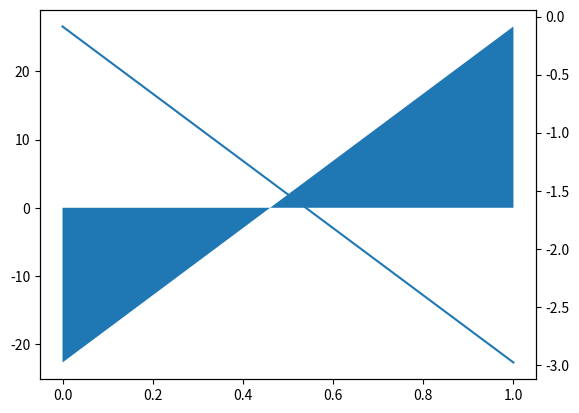

Generate this figure with matplotlib:
#!/usr/bin/env python3
"""
Minimal reproduction of the dataLim issue without external dependencies
"""

import sys
sys.path.insert(0, 'lib')

# Import only what we need
import numpy as np
import matplotlib
matplotlib.use('Agg')  # Use a non-interactive backend
import matplotlib.pyplot as plt
from matplotlib.transforms import Bbox

def print_datalim(*ax):
    for ax_ in ax:
        print(ax_.dataLim.intervaly, end=' / ')
    print()

# Simple test data
x = np.array([0, 1])
y1 = np.array([-22.7, 26.6])
y2 = np.array([-0.085, -2.98])

print("Reproducing the issue:")

fig, ax1 = plt.subplots()

ax1.stackplot(x, y1)
print("After stackplot on ax1:", end=" ")
print_datalim(ax1)

ax2 = ax1.twinx()  # instantiate a second axes that shares the same x-axis
print("After creating twinx:", end=" ")
print_datalim(ax1, ax2)

ax2.plot(x, y2)
print("After plot on ax2:", end=" ")
print_datalim(ax1, ax2)

plt.close('all')
print("Test completed")
